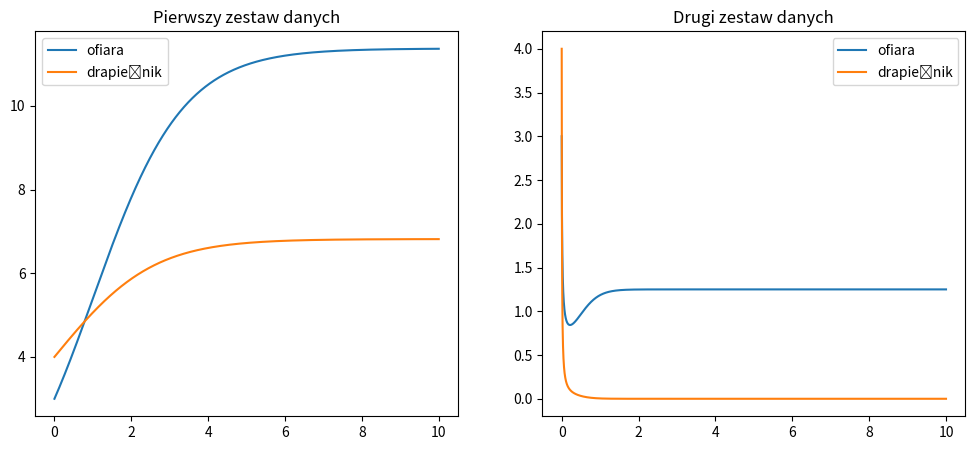

Recreate this plot in Python.
import numpy as np
import matplotlib.pyplot as plt

n1 = [3]
n2 = [4]

e1 = 1.25
y1 = 0.5
h1 = 0.1
e2 = 0.5
y2 = 0.2
h2 = 0.2
h = 0.001
t = np.arange(0, 10, 0.001)

for _ in range(len(t)):
        new_n1 = n1[-1] + h*((e1-y1*(h1*n1[-1]+h2*n2[-1]))*n1[-1])
        new_n2 = n2[-1] + h*((e2-y2*(h1*n1[-1]+h2*n2[-1]))*n2[-1])
        n1.append(new_n1)
        n2.append(new_n2)


n3 = [3]
n4 = [4]

e3 = 5
y3 = 4
h3 = 1
e4 = 5
y4 = 8
h4 = 4
h = 0.001
t = np.arange(0, 10, 0.001)

for _ in range(len(t)):
        new_n3 = n3[-1] + h*((e3-y3*(h3*n3[-1]+h4*n4[-1]))*n3[-1])
        new_n4 = n4[-1] + h*((e4-y4*(h3*n3[-1]+h4*n4[-1]))*n4[-1])
        n3.append(new_n3)
        n4.append(new_n4)


fig, (ax1, ax2) = plt.subplots(1, 2, figsize=(12, 5))

ax1.plot(t, n1[:-1], label='ofiara')
ax1.plot(t, n2[:-1], label='drapieżnik')
ax1.set_title('Pierwszy zestaw danych')
ax1.legend()

ax2.plot(t, n3[:-1], label='ofiara')
ax2.plot(t, n4[:-1], label='drapieżnik')
ax2.set_title('Drugi zestaw danych')
ax2.legend()

plt.show()
